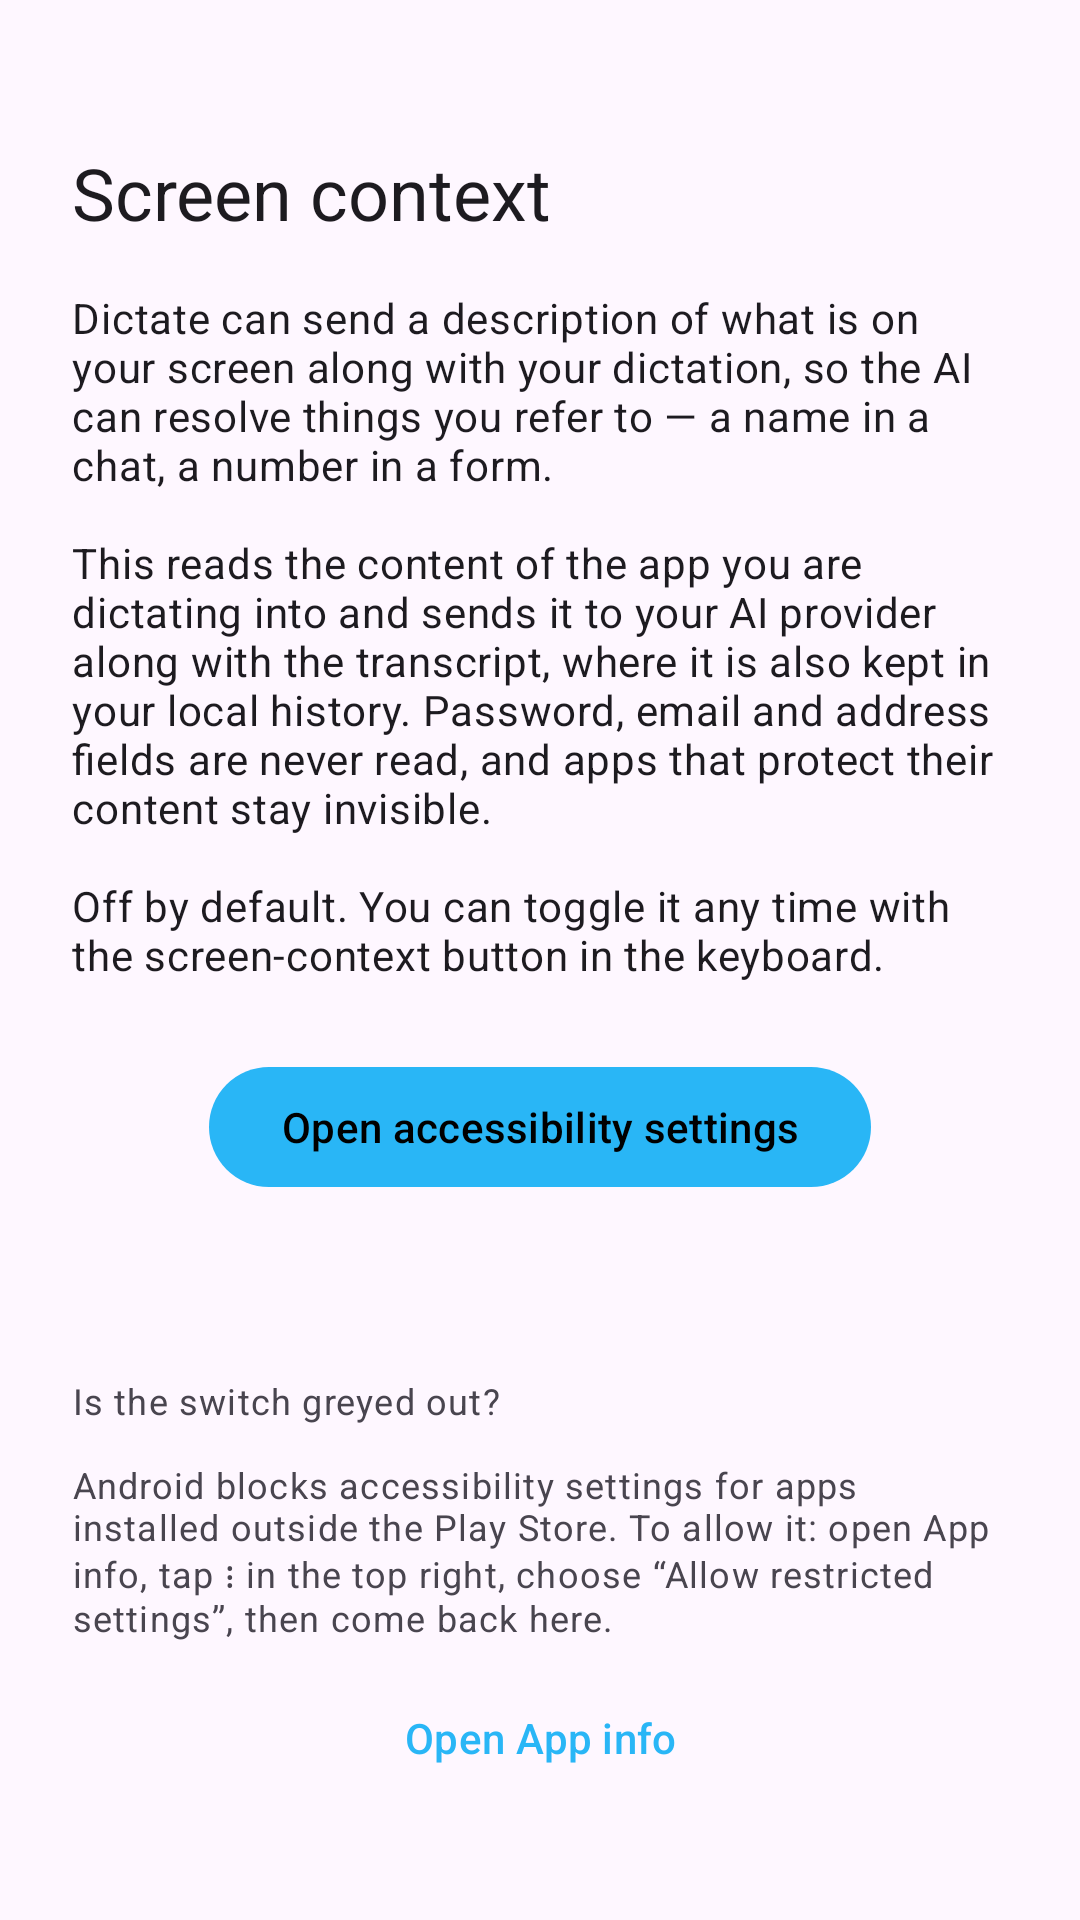

Write the Android layout XML for this screen, with the resource values it uses.
<!-- AndroidManifest.xml: application theme Theme.Dictate -->
<!-- res/layout/activity_a11y_context_onboarding.xml -->
<?xml version="1.0" encoding="utf-8"?>
<ScrollView xmlns:android="http://schemas.android.com/apk/res/android"
    xmlns:app="http://schemas.android.com/apk/res-auto"
    xmlns:tools="http://schemas.android.com/tools"
    android:layout_width="match_parent"
    android:layout_height="match_parent">

    <androidx.constraintlayout.widget.ConstraintLayout
        android:id="@+id/activity_a11y_context_onboarding"
        android:layout_width="match_parent"
        android:layout_height="wrap_content"
        android:padding="24dp">

        <TextView
            android:id="@+id/a11y_onboarding_title_tv"
            android:layout_width="0dp"
            android:layout_height="wrap_content"
            android:layout_marginTop="24dp"
            android:text="@string/dictate_a11y_onboarding_title"
            android:textAppearance="?attr/textAppearanceHeadlineSmall"
            app:layout_constraintEnd_toEndOf="parent"
            app:layout_constraintStart_toStartOf="parent"
            app:layout_constraintTop_toTopOf="parent" />

        <TextView
            android:id="@+id/a11y_onboarding_explainer_tv"
            android:layout_width="0dp"
            android:layout_height="wrap_content"
            android:layout_marginTop="16dp"
            android:text="@string/dictate_a11y_onboarding_body"
            android:textAppearance="?attr/textAppearanceBodyMedium"
            app:layout_constraintEnd_toEndOf="parent"
            app:layout_constraintStart_toStartOf="parent"
            app:layout_constraintTop_toBottomOf="@+id/a11y_onboarding_title_tv" />

        <com.google.android.material.button.MaterialButton
            android:id="@+id/a11y_onboarding_open_settings_btn"
            android:layout_width="wrap_content"
            android:layout_height="wrap_content"
            android:layout_marginTop="24dp"
            android:text="@string/dictate_a11y_onboarding_open_settings"
            app:layout_constraintEnd_toEndOf="parent"
            app:layout_constraintStart_toStartOf="parent"
            app:layout_constraintTop_toBottomOf="@+id/a11y_onboarding_explainer_tv" />

        <TextView
            android:id="@+id/a11y_onboarding_status_tv"
            android:layout_width="0dp"
            android:layout_height="wrap_content"
            android:layout_marginTop="16dp"
            android:textAppearance="?attr/textAppearanceBodyMedium"
            android:textStyle="bold"
            app:layout_constraintEnd_toEndOf="parent"
            app:layout_constraintStart_toStartOf="parent"
            app:layout_constraintTop_toBottomOf="@+id/a11y_onboarding_open_settings_btn"
            tools:ignore="MissingPrefix" />

        <TextView
            android:id="@+id/a11y_onboarding_restricted_hint_tv"
            android:layout_width="0dp"
            android:layout_height="wrap_content"
            android:layout_marginTop="24dp"
            android:text="@string/dictate_a11y_onboarding_restricted_hint"
            android:textAppearance="?attr/textAppearanceBodySmall"
            app:layout_constraintEnd_toEndOf="parent"
            app:layout_constraintStart_toStartOf="parent"
            app:layout_constraintTop_toBottomOf="@+id/a11y_onboarding_status_tv" />

        <com.google.android.material.button.MaterialButton
            android:id="@+id/a11y_onboarding_open_app_info_btn"
            style="@style/Widget.Material3.Button.TextButton"
            android:layout_width="wrap_content"
            android:layout_height="wrap_content"
            android:layout_marginTop="8dp"
            android:text="@string/dictate_a11y_onboarding_open_app_info"
            app:layout_constraintEnd_toEndOf="parent"
            app:layout_constraintStart_toStartOf="parent"
            app:layout_constraintTop_toBottomOf="@+id/a11y_onboarding_restricted_hint_tv" />

    </androidx.constraintlayout.widget.ConstraintLayout>
</ScrollView>
<!-- resources referenced by this layout -->
<resources>
  <string name="dictate_a11y_onboarding_body">Dictate can send a description of what is on your screen along with your dictation, so the AI can resolve things you refer to — a name in a chat, a number in a form.\n\nThis reads the content of the app you are dictating into and sends it to your AI provider along with the transcript, where it is also kept in your local history. Password, email and address fields are never read, and apps that protect their content stay invisible.\n\nOff by default. You can toggle it any time with the screen-context button in the keyboard.</string>
  <string name="dictate_a11y_onboarding_open_app_info">Open App info</string>
  <string name="dictate_a11y_onboarding_open_settings">Open accessibility settings</string>
  <string name="dictate_a11y_onboarding_restricted_hint">Is the switch greyed out?\n\nAndroid blocks accessibility settings for apps installed outside the Play Store. To allow it: open App info, tap ⋮ in the top right, choose “Allow restricted settings”, then come back here.</string>
  <string name="dictate_a11y_onboarding_title">Screen context</string>
  <style name="Theme.Dictate" parent="Theme.Material3.Light">
          
          <item name="colorPrimary">@color/dictate_blue</item>
          <item name="colorPrimaryVariant">@color/dictate_blue</item>
          <item name="colorOnPrimary">@color/dictate_black</item>
          
          <item name="colorSecondary">@color/dictate_blue</item>
          <item name="colorSecondaryVariant">@color/dictate_blue</item>
          <item name="colorOnSecondary">@color/dictate_black</item>
          
          <item name="android:statusBarColor">?attr/colorPrimaryVariant</item>
  
          
          <item name="dictateColorWarning">@color/dictate_warning</item>
  
          
          <item name="dictateColorPcMode">@color/dictate_pc_mode</item>
  
          
  
      </style>
  <color name="dictate_blue">#29B6F6</color>
  <color name="dictate_black">#000000</color>
  <color name="dictate_warning">#B26A00</color>
  <color name="dictate_pc_mode">#7E57C2</color>
</resources>
